Run: headless pygame with SDL's dummy video driver; simulated clock (each Clock.tick advances the game by its frame time, no real sleeping); random seed 0; keys injected as events and as key.get_pressed() state; mouse plan: one left click at the window centre at the start of phase 2, then a move to the lower-right quarter at the start of phase 3.
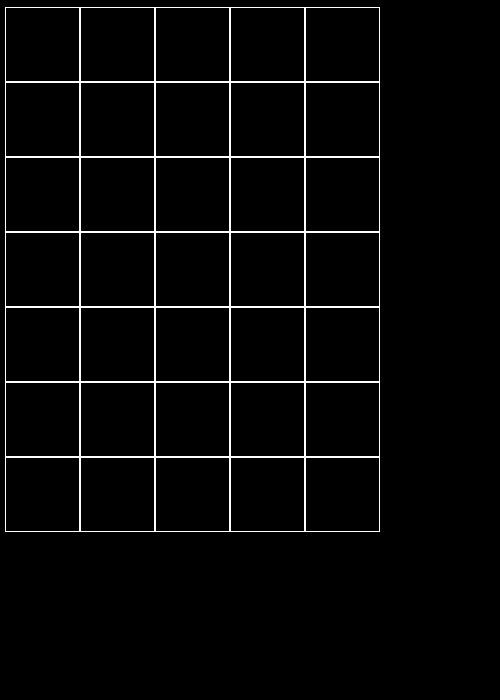
Frame 1 of 4 · flips 1–60 · no input
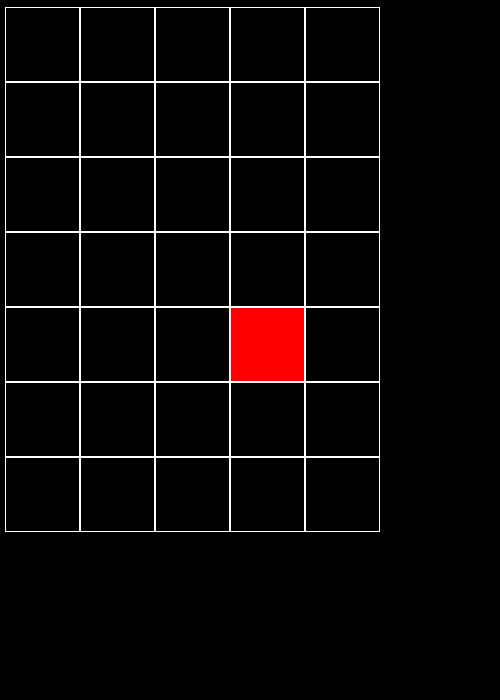
Frame 2 of 4 · flips 61–180 · clicked the window centre · tapped SPACE, RETURN · held RIGHT (→), D
Frame 3 of 4 · flips 181–300 · moved the mouse to the lower-right quarter · held DOWN (↓), S · screen unchanged from frame 2, image omitted
Frame 4 of 4 · flips 301–420 · held LEFT (←), A, UP (↑), W · screen unchanged from frame 3, image omitted

The pygame program that drew these frames:

import pygame


class Board:
    # создание поля
    def __init__(self, width, height):
        self.width = width
        self.height = height
        self.board = [[0] * width for _ in range(height)]
        self.color = ((0, 0, 0), (255, 0, 0), (0, 0, 255))
        # значения по умолчанию
        self.player = False
        self.left = 10
        self.top = 10
        self.cell_size = 30

    # настройка внешнего вида
    def set_view(self, left, top, cell_size):
        self.left = left
        self.top = top
        self.cell_size = cell_size

    def render(self, screen):
        for i in range(self.height):
            for j in range(self.width):
                color = self.color[self.board[i][j]]
                pygame.draw.rect(screen,
                                 'white',
                                 (self.left + j * self.cell_size,
                                  self.top + i * self.cell_size,
                                  self.cell_size,
                                  self.cell_size),
                                 1)

                pygame.draw.rect(screen,
                                 color,
                                 (self.left + j * self.cell_size + 1,
                                  self.top + i * self.cell_size + 1,
                                  self.cell_size - 2,
                                  self.cell_size - 2))

    def get_cell(self, mouse_pos):
        n1 = mouse_pos[0] // self.cell_size
        n2 = mouse_pos[1] // self.cell_size
        if n1 >= self.width or n2 >= self.height:
            return None
        return n2, n1

    def on_click(self, cell):
        if cell:
            x, y = cell
            if self.board[x][y] == 0:
                self.board[x][y] = 1
            elif self.board[x][y] == 1:
                self.board[x][y] = 2
            else:
                self.board[x][y] = 0

    def get_click(self, mouse_pos):
        cell = self.get_cell(mouse_pos)
        self.on_click(cell)


pygame.init()
screen = pygame.display.set_mode((500, 700))
# поле 5 на 7
board = Board(5, 7)
board.set_view(5, 7, 75)
running = True
while running:
    for event in pygame.event.get():
        if event.type == pygame.QUIT:
            running = False
        if event.type == pygame.MOUSEBUTTONDOWN:
            board.get_click(event.pos)
            print(board.get_cell(event.pos))
    screen.fill((0, 0, 0))
    board.render(screen)
    pygame.display.flip()
